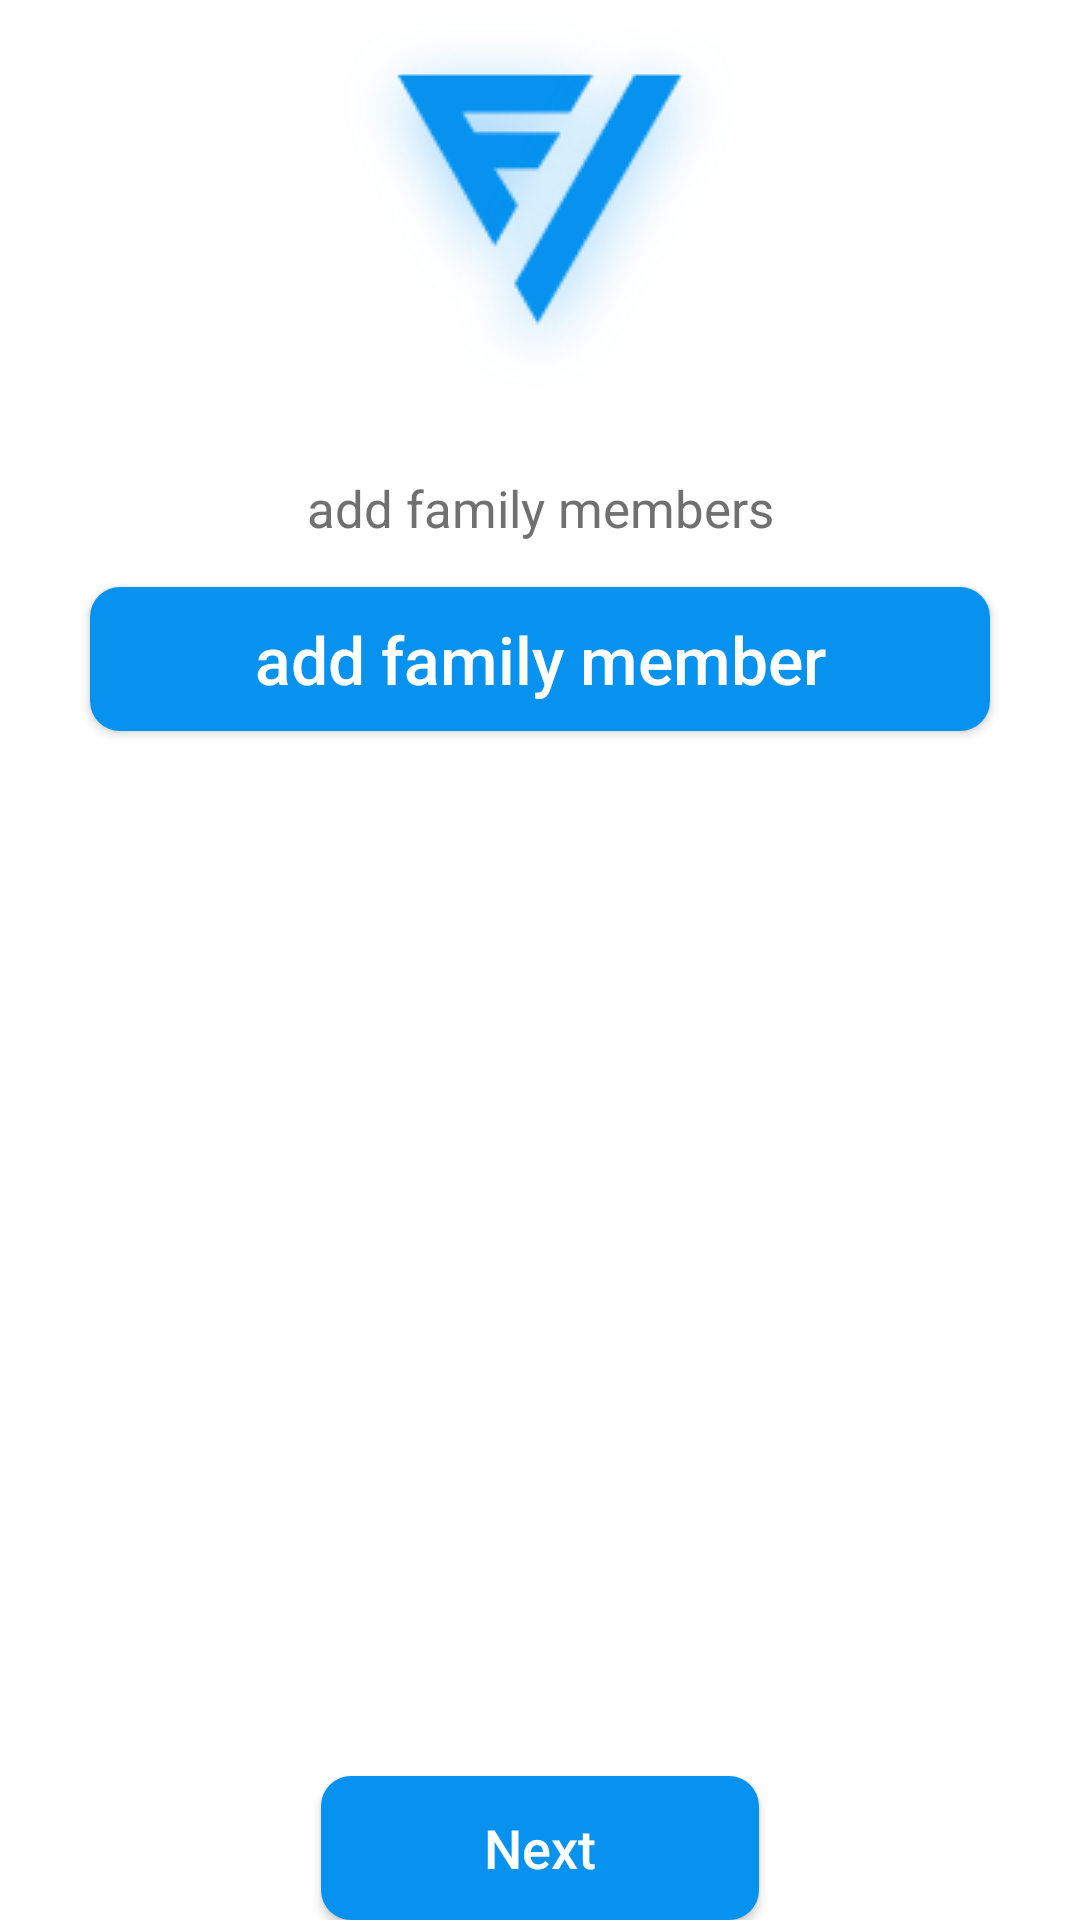

Produce the Android XML layout that renders to this screen, including the resource entries it uses.
<!-- AndroidManifest.xml: application theme Theme.NVLV04 -->
<!-- res/layout/fragment_signup_fourth.xml -->
<?xml version="1.0" encoding="utf-8"?>
<androidx.constraintlayout.widget.ConstraintLayout xmlns:android="http://schemas.android.com/apk/res/android"
    xmlns:tools="http://schemas.android.com/tools"
    android:layout_width="match_parent"
    android:layout_height="match_parent"
    xmlns:app="http://schemas.android.com/apk/res-auto"
    tools:context=".ui.fragments.SignupFragment_fourth">

    <ImageView
        android:id="@+id/iv_logo"
        android:layout_width="wrap_content"
        android:layout_height="wrap_content"
        android:layout_marginTop="0dp"
        app:layout_constraintEnd_toEndOf="parent"
        app:layout_constraintStart_toStartOf="parent"
        app:layout_constraintTop_toTopOf="parent"
        app:srcCompat="@drawable/ic_logo"
        android:contentDescription="logo"
        />

    <TextView
        android:id="@+id/tv_instruction"
        android:layout_width="wrap_content"
        android:layout_height="wrap_content"
        android:text="add family members"
        android:textColor="@color/custom_color_2"
        android:textSize="17sp"
        android:layout_marginTop="15dp"
        app:layout_constraintTop_toBottomOf="@+id/iv_logo"
        app:layout_constraintEnd_toEndOf="parent"
        app:layout_constraintStart_toStartOf="parent" />


    <androidx.appcompat.widget.AppCompatButton
        android:id="@+id/btn_add_family_member"
        android:layout_width="300dp"
        android:layout_height="wrap_content"
        android:layout_marginTop="15dp"
        android:background="@drawable/custom_button_background_active"
        android:text="add family member"
        android:textAllCaps="false"
        android:textColor="@color/white"
        android:textSize="22sp"
        app:layout_constraintTop_toBottomOf="@id/tv_instruction"
        app:layout_constraintEnd_toEndOf="parent"
        app:layout_constraintStart_toStartOf="parent"

        />

    <androidx.appcompat.widget.AppCompatButton
        android:id="@+id/btn_next"
        android:layout_width="146dp"
        android:layout_height="wrap_content"
        android:background="@drawable/custom_button_background_active"
        android:text="Next"
        android:textAllCaps="false"
        android:textColor="@color/white"
        android:textSize="18sp"
        app:layout_constraintBottom_toBottomOf="parent"
        app:layout_constraintEnd_toEndOf="parent"
        app:layout_constraintStart_toStartOf="parent"

        />

    <androidx.recyclerview.widget.RecyclerView
        android:id="@+id/rv_family_members"
        android:layout_width="409dp"
        android:layout_height="wrap_content"
        android:layout_marginTop="1dp"
        android:layout_marginBottom="1dp"

        android:orientation="vertical"
        tools:itemCount="3"
        app:layoutManager="androidx.recyclerview.widget.LinearLayoutManager"
        tools:listitem="@layout/family_member_item"
        app:layout_constraintBottom_toTopOf="@+id/btn_next"
        app:layout_constraintEnd_toEndOf="parent"
        app:layout_constraintStart_toStartOf="parent"
        app:layout_constraintTop_toBottomOf="@+id/btn_add_family_member" />


</androidx.constraintlayout.widget.ConstraintLayout>
<!-- res/layout/family_member_item.xml (included above) -->
<?xml version="1.0" encoding="utf-8"?>
<androidx.constraintlayout.widget.ConstraintLayout xmlns:android="http://schemas.android.com/apk/res/android"
    xmlns:app="http://schemas.android.com/apk/res-auto"
    xmlns:tools="http://schemas.android.com/tools"
    android:layout_width="match_parent"
    android:layout_height="100dp"
    >

    <ImageView
        android:id="@+id/iv_member_image"
        android:layout_width="100dp"
        android:layout_height="100dp"
        android:layout_marginStart="8dp"
        android:layout_marginTop="18dp"
        app:layout_constraintStart_toStartOf="parent"
        app:layout_constraintTop_toTopOf="parent"
        android:scaleType="centerInside"
        app:srcCompat="@drawable/custom_user_icon"
        />

    <TextView
        android:id="@+id/tv_member_name"
        android:layout_width="0dp"
        android:layout_height="30dp"
        android:layout_marginStart="8dp"
        android:layout_marginTop="18dp"
        android:layout_marginEnd="8dp"
        android:text="Name"
        android:textSize="14sp"
        android:textStyle="bold"
        app:layout_constraintEnd_toEndOf="parent"
        app:layout_constraintStart_toEndOf="@+id/iv_member_image"
        app:layout_constraintTop_toTopOf="parent" />

    <TextView
        android:id="@+id/tv_medical_record"
        android:layout_width="0dp"
        android:layout_height="25dp"
        android:layout_marginStart="8dp"
        android:layout_marginTop="0dp"
        android:layout_marginEnd="8dp"
        android:text="medical record"
        app:layout_constraintEnd_toEndOf="parent"
        app:layout_constraintStart_toEndOf="@+id/iv_member_image"
        app:layout_constraintTop_toBottomOf="@+id/tv_member_name" />
</androidx.constraintlayout.widget.ConstraintLayout>
<!-- resources referenced by this layout -->
<resources>
  <color name="custom_color_2">#707070</color>
  <color name="white">#FFFFFFFF</color>
  <!-- drawable custom_button_background_active (drawable) -->
  <?xml version="1.0" encoding="utf-8"?>
  <shape xmlns:android="http://schemas.android.com/apk/res/android"
      android:shape="rectangle">
      <solid android:color="#0792EF" />
      <corners android:radius="10dp" />
  
  
  </shape>
  <!-- drawable custom_user_icon (drawable) -->
  <?xml version="1.0" encoding="utf-8"?>
  <selector xmlns:android="http://schemas.android.com/apk/res/android">
      <item android:drawable="@drawable/ic_user_disable" android:state_focused="false" />
      <item android:drawable="@drawable/ic_user_active" android:state_focused="true" />
  </selector>
  <!-- drawable ic_logo: png bitmap (drawable, 13574 bytes) -->
  <style name="Theme.NVLV04" parent="Theme.MaterialComponents.Light.DarkActionBar">
          
          <item name="colorPrimary">@color/purple_500</item>
          <item name="colorPrimaryVariant">@color/purple_700</item>
          <item name="colorOnPrimary">@color/white</item>
          
          <item name="colorSecondary">@color/teal_200</item>
          <item name="colorSecondaryVariant">@color/teal_700</item>
          <item name="colorOnSecondary">@color/black</item>
          
          <item name="android:statusBarColor" tools:targetApi="l">?attr/colorPrimaryVariant</item>
          
          <item name="bottomAppBarStyle">@color/white</item>
          <item name="actionBarStyle">@color/white</item>
  
      </style>
  <!-- drawable ic_user_disable: png bitmap (drawable, 466 bytes) -->
  <!-- drawable ic_user_active: png bitmap (drawable, 578 bytes) -->
  <color name="purple_500">#0792EF</color>
  <color name="purple_700">#FF3700B3</color>
  <color name="teal_200">#FF03DAC5</color>
  <color name="teal_700">#FF018786</color>
  <color name="black">#FF000000</color>
</resources>
